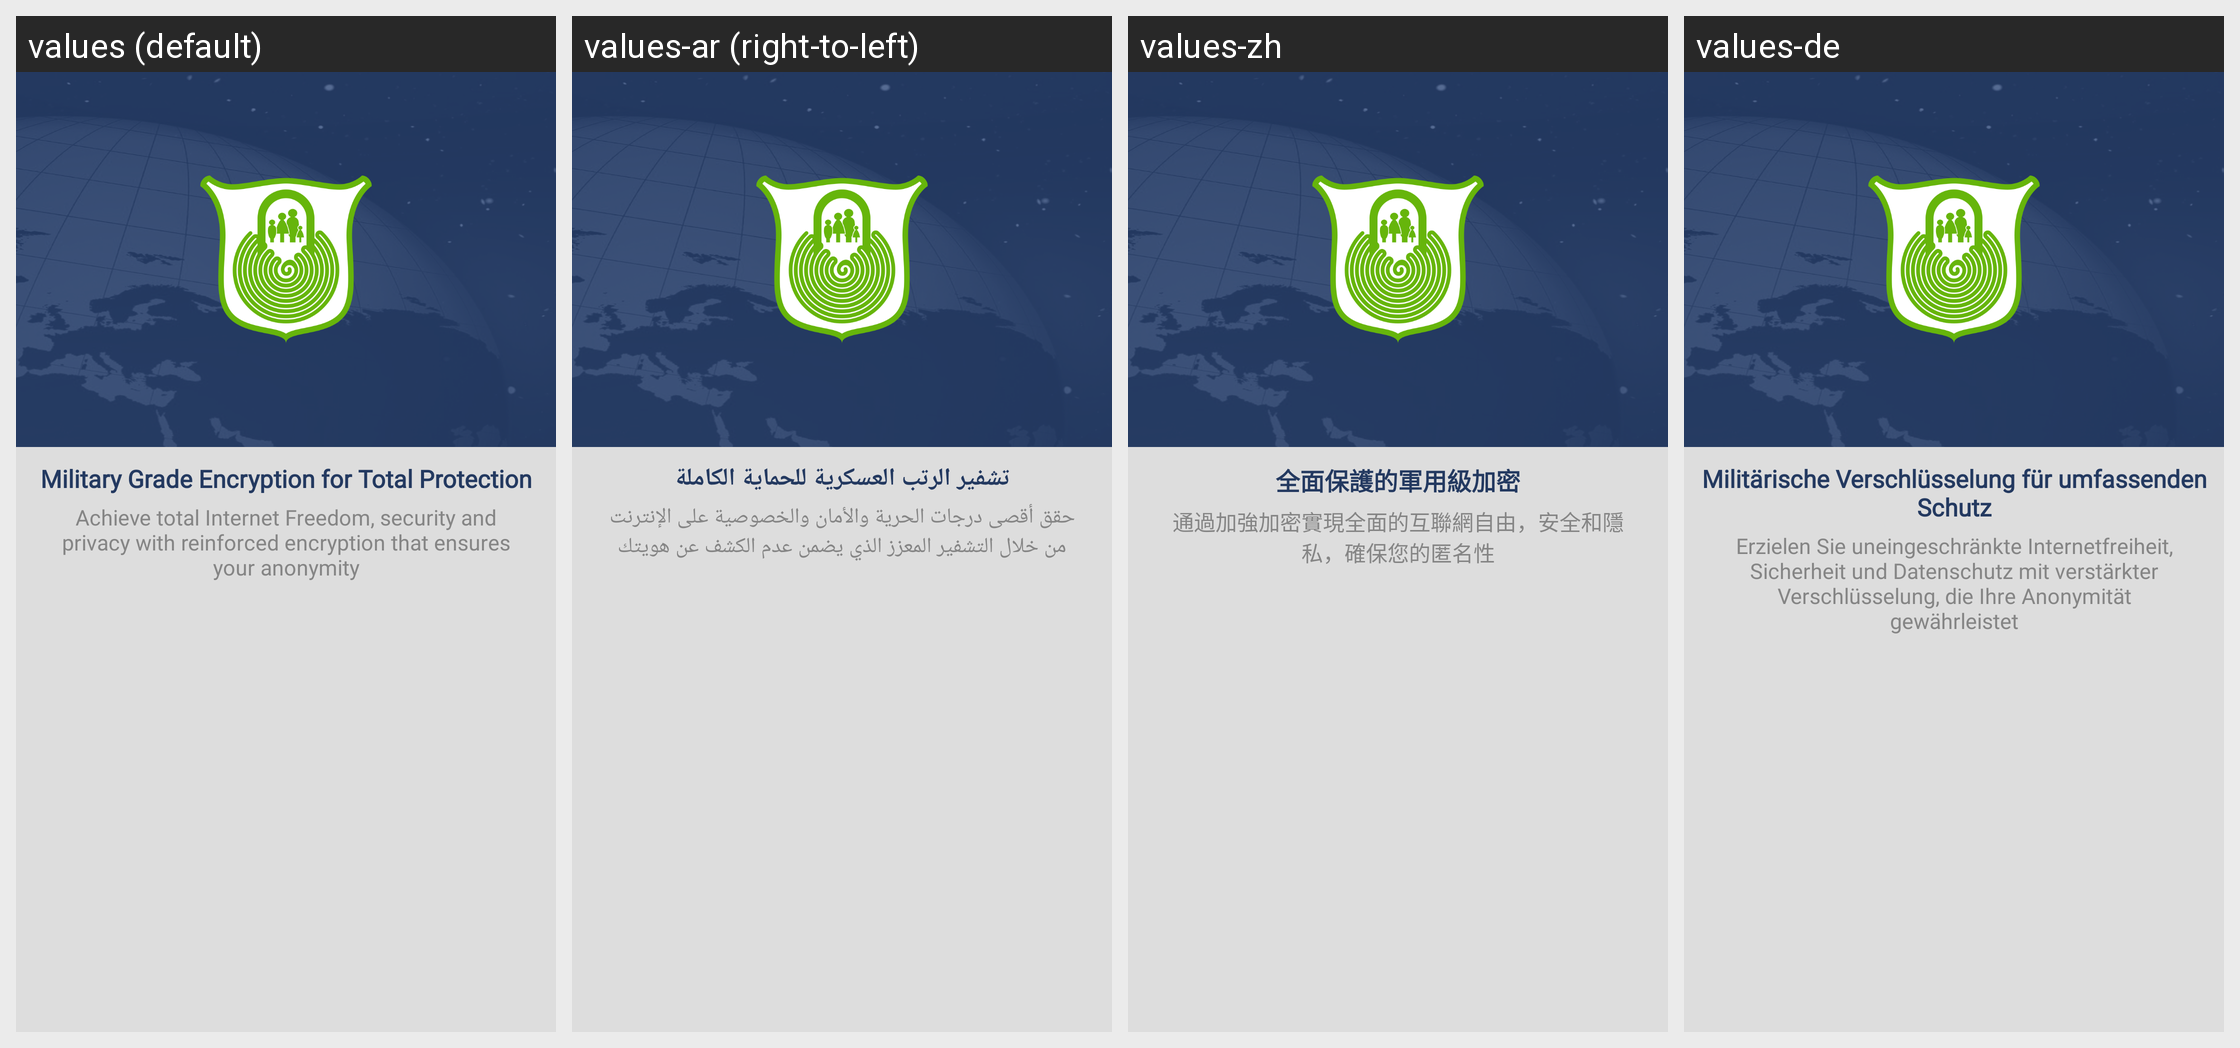

For this localized Android screen grid, give each drawn string resource with its value in every locale shown.
Android screen res/layout/intro_1.xml rendered under 4 locales, left to right: values (default), values-ar (right-to-left), values-zh, values-de. Device: Nexus 5 (rendered at 1080×1920; each locale shown at half size, 540×960, under a caption strip naming it); theme AppTheme.
Other locales in the repository, not shown: values-es, values-fr, values-nl, values-tr.
Strings drawn on this screen, with the default value and each locale's value (text and hints the layout hard-codes, and strings that could not be matched under every locale, appear in the picture but are not listed):

military_grade
  values: Military Grade Encryption for Total Protection
  values-ar: تشفير الرتب العسكرية للحماية الكاملة
  values-zh: 全面保護的軍用級加密
  values-de: Militärische Verschlüsselung für umfassenden Schutz

military_discription
  values: Achieve total Internet Freedom, security and privacy with reinforced encryption that ensures your anonymity
  values-ar: حقق أقصى درجات الحرية والأمان والخصوصية على الإنترنت من خلال التشفير المعزز الذي يضمن عدم الكشف عن هويتك
  values-zh: 通過加強加密實現全面的互聯網自由，安全和隱私，確保您的匿名性
  values-de: Erzielen Sie uneingeschränkte Internetfreiheit, Sicherheit und Datenschutz mit verstärkter Verschlüsselung, die Ihre Anonymität gewährleistet
